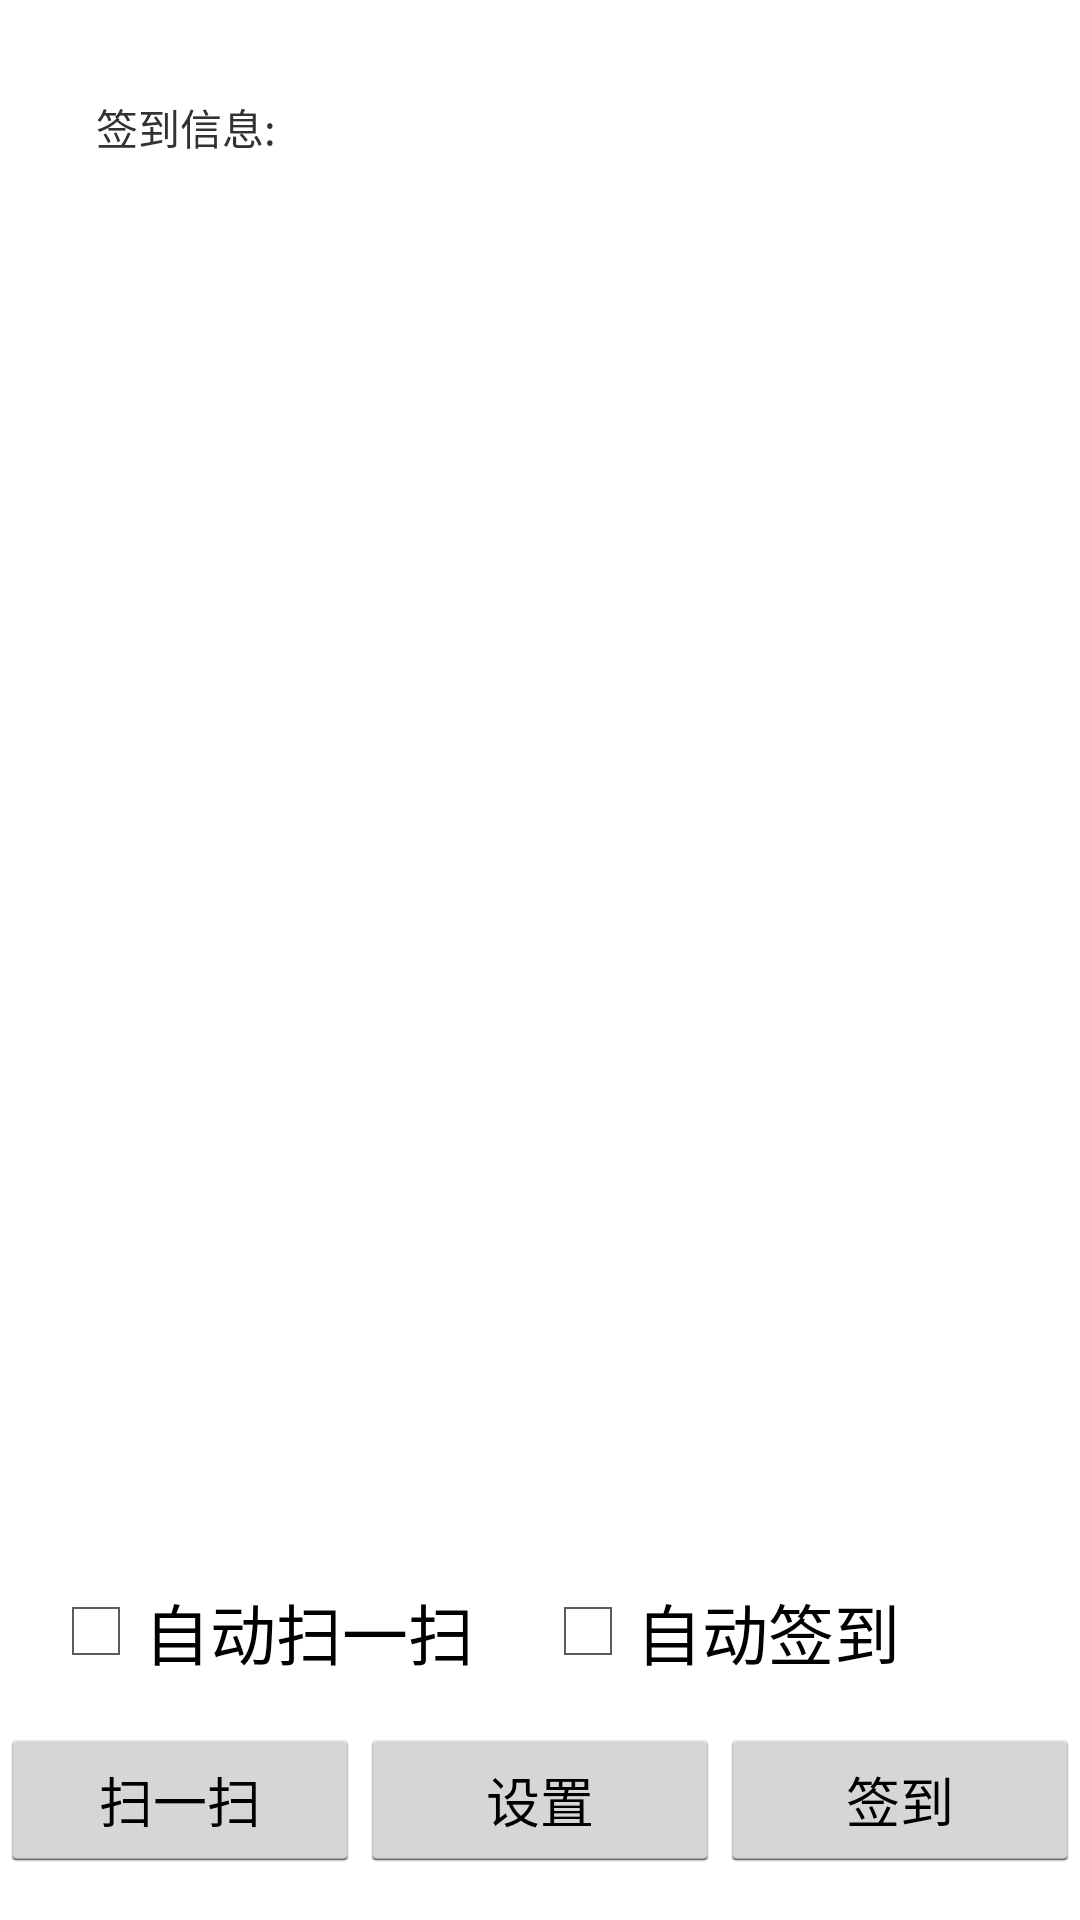

Layout XML and referenced resources for this Android screen:
<!-- AndroidManifest.xml: application theme AppTheme -->
<!-- res/layout/main.xml -->
<?xml version="1.0" encoding="utf-8"?>

<LinearLayout xmlns:android="http://schemas.android.com/apk/res/android"
              android:orientation="vertical"
              android:layout_width="match_parent"
              android:layout_height="match_parent"
    >
    <TextView
        android:id="@+id/sign_info"
        android:layout_width="match_parent"
        android:layout_height="0dp"
        android:layout_weight="1"
        android:paddingTop="@dimen/activity_horizontal_margin"
        android:paddingRight="@dimen/activity_horizontal_margin"
        android:paddingLeft="@dimen/activity_horizontal_margin"
        android:text="@string/sign_info"/>
    <LinearLayout
        android:orientation="horizontal"
        android:layout_marginBottom="@dimen/activity_vertical_margin"
        android:layout_width="match_parent"
        android:layout_height="wrap_content">

        <CheckBox
            android:id="@+id/auto_scan"
            android:layout_width="0dp"
            android:layout_height="match_parent"
            android:layout_weight="1"
            android:text="@string/auto_scan"
            android:textSize="@dimen/normal_textsize"
            android:layout_marginLeft="@dimen/activity_vertical_margin"/>
        <CheckBox
            android:id="@+id/auto_sign"
            android:layout_width="0dp"
            android:layout_height="match_parent"
            android:layout_weight="1"
            android:text="@string/auto_sign"
            android:textSize="@dimen/normal_textsize"
            android:layout_marginRight="@dimen/activity_vertical_margin"/>
    </LinearLayout>
    <LinearLayout
        android:orientation="horizontal"
        android:layout_marginBottom="@dimen/activity_vertical_margin"
        android:layout_width="match_parent"
        android:layout_height="wrap_content">

        <Button
            android:id="@+id/begin_scan"
            android:layout_width="0dp"
            android:layout_height="wrap_content"
            android:layout_weight="1"
            android:minHeight="@dimen/button_min_height"
            android:text="@string/begin_scan"/>
        <Button
            android:id="@+id/begin_bind"
            android:layout_width="0dp"
            android:layout_height="wrap_content"
            android:layout_weight="1"
            android:minHeight="@dimen/button_min_height"
            android:text="@string/begin_bind"/>
        <Button
            android:id="@+id/begin_sign"
            android:layout_width="0dp"
            android:layout_height="wrap_content"
            android:minHeight="@dimen/button_min_height"
            android:layout_weight="1"
            android:text="@string/begin_sign"/>
    </LinearLayout>


</LinearLayout>
<!-- resources referenced by this layout -->
<resources>
  <dimen name="activity_horizontal_margin">32dp</dimen>
  <dimen name="activity_vertical_margin">16dp</dimen>
  <dimen name="button_min_height">48dp</dimen>
  <dimen name="normal_textsize">22sp</dimen>
  <string name="auto_scan">自动扫一扫</string>
  <string name="auto_sign">自动签到</string>
  <string name="begin_bind">设置</string>
  <string name="begin_scan">扫一扫</string>
  <string name="begin_sign">签到</string>
  <string name="sign_info">签到信息:</string>
  <style name="AppTheme" parent="AppBaseTheme">
          
      </style>
  <style name="AppBaseTheme" parent="android:Theme.Holo.Light.DarkActionBar">
          
      </style>
</resources>
